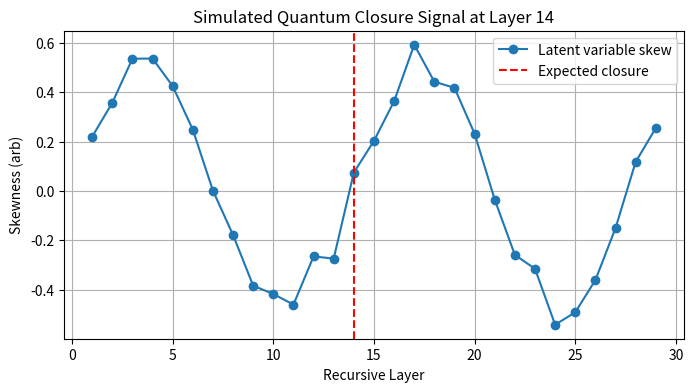

Python code for this plot:

import numpy as np, matplotlib.pyplot as plt
layers   = np.arange(1, 30)
skewness = 0.5*np.sin(2*np.pi*layers/14.0) + np.random.normal(0,0.05,len(layers))
plt.figure(figsize=(8,4))
plt.plot(layers, skewness, 'o-', label="Latent variable skew")
plt.axvline(14, color='red', linestyle='--', label="Expected closure")
plt.xlabel("Recursive Layer"); plt.ylabel("Skewness (arb)")
plt.title("Simulated Quantum Closure Signal at Layer 14")
plt.grid(True); plt.legend(); plt.show()
